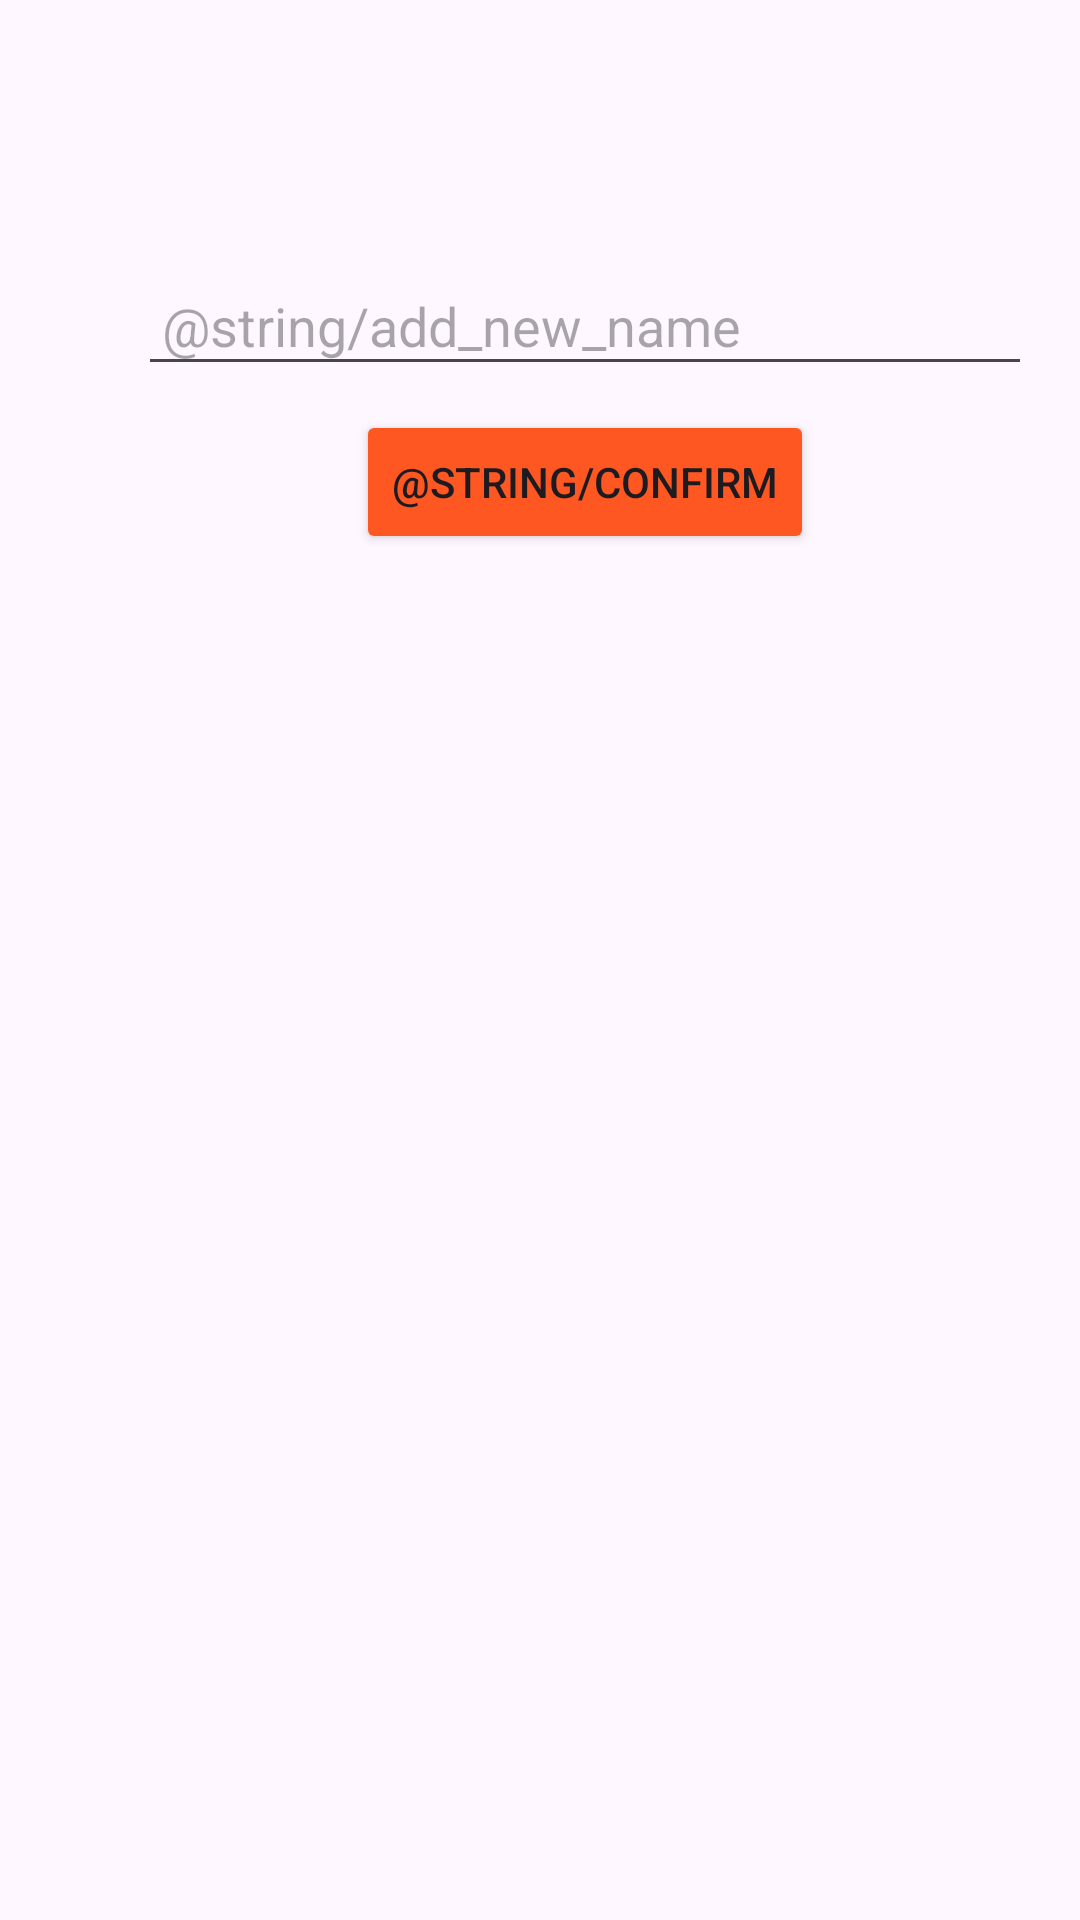

The Android layout XML behind this screen, and the referenced resources:
<!-- AndroidManifest.xml: application theme Theme.Marcosruizfloresericfayakevinsimon -->
<!-- res/layout/fragment_change_name.xml -->
<FrameLayout xmlns:android="http://schemas.android.com/apk/res/android"
    xmlns:tools="http://schemas.android.com/tools"
    android:layout_width="match_parent"
    android:layout_height="match_parent">
    <ScrollView
        android:id="@+id/frame_layout"
        android:layout_width="match_parent"
        android:layout_height="wrap_content"
        android:paddingLeft="30dp">

        <LinearLayout
            android:layout_width="match_parent"
            android:layout_height="wrap_content"
            android:orientation="vertical"
            android:padding="16dp">

            <TextView
                android:id="@+id/tvTrainerName"
                android:layout_width="wrap_content"
                android:layout_height="wrap_content"
                android:textColor="@color/black"
                android:textSize="30sp"
                android:textStyle="bold" />
            <LinearLayout
                android:layout_width="match_parent"
                android:layout_height="wrap_content"
                android:orientation="vertical"
                android:gravity="center"
                android:layout_marginTop="16dp">
                <EditText
                    android:id="@+id/etNewName"
                    android:layout_width="match_parent"
                    android:layout_height="wrap_content"
                    android:hint="@string/add_new_name"
                    android:layout_marginTop="16dp"
                    android:padding="8dp"
                    android:layout_gravity="center"/>
                <Button
                    android:id="@+id/btnConfirm"
                    android:layout_width="wrap_content"
                    android:layout_height="wrap_content"
                    android:text="@string/confirm"
                    android:backgroundTint="@color/orange"
                    android:layout_gravity="center_horizontal"
                    android:layout_marginTop="8dp"
                    android:layout_marginBottom="8dp" />
            </LinearLayout>
        </LinearLayout>
    </ScrollView>
</FrameLayout>
<!-- resources referenced by this layout -->
<resources>
  <color name="black">#FF000000</color>
  <color name="orange">#FFFF5722</color>
  <style name="Theme.Marcosruizfloresericfayakevinsimon" parent="Base.Theme.Marcosruizfloresericfayakevinsimon" />
  <style name="Base.Theme.Marcosruizfloresericfayakevinsimon" parent="Theme.Material3.DayNight.NoActionBar">
          
          
      </style>
</resources>
